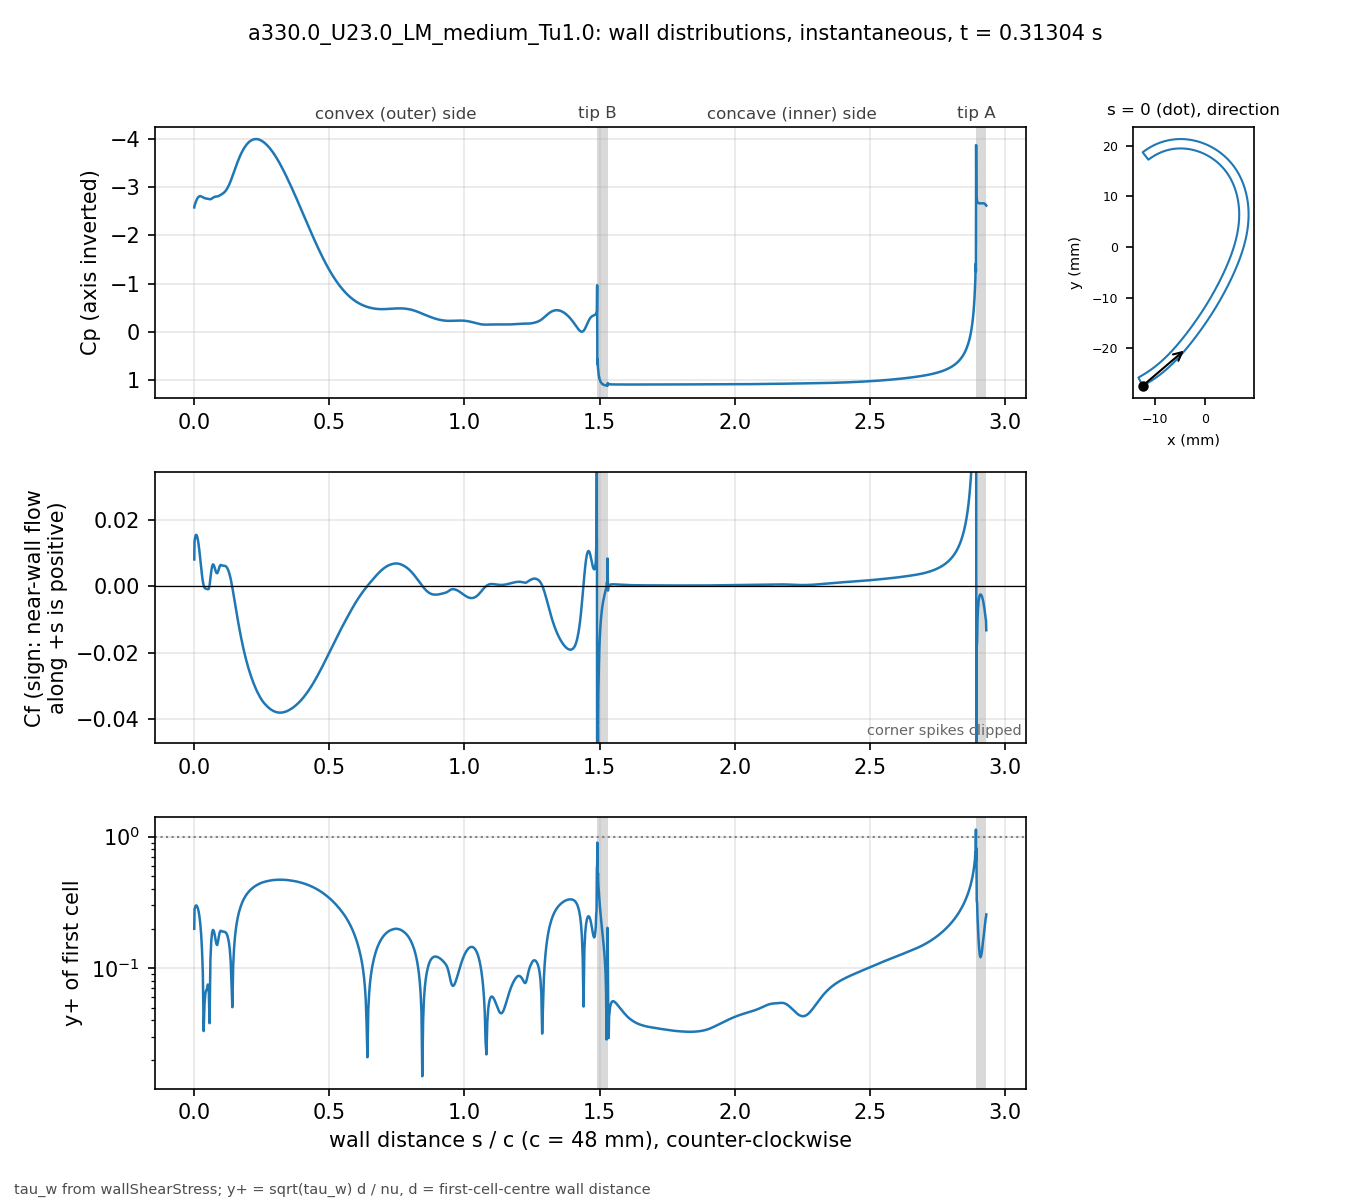

Values plotted in this chart, from the file beside it:
# a330.0_U23.0_LM_medium_Tu1.0 t=0.31304…, p_inf=0; Cf signed by near-wall flow dir…
patch, s_over_c, x_m, y_m, Cp, Cf, yplus, d_first_m
blade, 0.000000, -0.01234, -0.02743, -2.58, 0.008018, 0.199, 2.0713e-06
blade, 0.001059, -0.0123, -0.02741, -2.615, 0.01356, 0.2811, 2.2499e-06
blade, 0.002253, -0.01225, -0.02738, -2.637, 0.01409, 0.2865, 2.2501e-06
blade, 0.003600, -0.01219, -0.02735, -2.661, 0.01484, 0.294, 2.2503e-06
blade, 0.005118, -0.01213, -0.02732, -2.685, 0.01525, 0.2981, 2.2499e-06
blade, 0.006829, -0.01205, -0.02728, -2.709, 0.01542, 0.2997, 2.25e-06
blade, 0.008759, -0.01197, -0.02723, -2.734, 0.01532, 0.2987, 2.2501e-06
blade, 0.01094, -0.01188, -0.02718, -2.759, 0.01483, 0.294, 2.25e-06
blade, 0.01339, -0.01178, -0.02713, -2.781, 0.01391, 0.2847, 2.2501e-06
blade, 0.01615, -0.01166, -0.02706, -2.8, 0.01246, 0.2695, 2.2498e-06
blade, 0.01918, -0.01154, -0.02699, -2.811, 0.01047, 0.2469, 2.2495e-06
blade, 0.0223, -0.01141, -0.02691, -2.814, 0.008114, 0.2174, 2.2499e-06
blade, 0.02543, -0.01128, -0.02684, -2.81, 0.00566, 0.1816, 2.2499e-06
blade, 0.02855, -0.01115, -0.02676, -2.801, 0.003354, 0.1398, 2.2499e-06
blade, 0.03168, -0.01102, -0.02668, -2.79, 0.001467, 0.09245, 2.2502e-06
blade, 0.0348, -0.01089, -0.0266, -2.781, 0.0001882, 0.03312, 2.2504e-06
blade, 0.03793, -0.01077, -0.02652, -2.773, -0.0004752, 0.05263, 2.2505e-06
blade, 0.04105, -0.01064, -0.02644, -2.768, -0.0007082, 0.06424, 2.2503e-06
blade, 0.04417, -0.01051, -0.02636, -2.764, -0.0007832, 0.06755, 2.2501e-06
blade, 0.0473, -0.01039, -0.02628, -2.762, -0.0008355, 0.06976, 2.2498e-06
blade, 0.05042, -0.01026, -0.0262, -2.759, -0.0009645, 0.07496, 2.2499e-06
blade, 0.05355, -0.01014, -0.02611, -2.755, -0.0008393, 0.06993, 2.25e-06
blade, 0.05667, -0.01001, -0.02603, -2.75, 0.0002484, 0.03804, 2.2499e-06
blade, 0.05979, -0.009891, -0.02594, -2.749, 0.00228, 0.1153, 2.2498e-06
blade, 0.06292, -0.009768, -0.02586, -2.756, 0.004433, 0.1607, 2.2496e-06
blade, 0.06604, -0.009646, -0.02577, -2.768, 0.005943, 0.1861, 2.2498e-06
blade, 0.06917, -0.009524, -0.02568, -2.781, 0.006531, 0.1951, 2.2499e-06
blade, 0.07229, -0.009403, -0.02559, -2.792, 0.006317, 0.1918, 2.2496e-06
blade, 0.07541, -0.009283, -0.0255, -2.799, 0.005576, 0.1802, 2.2493e-06
blade, 0.07854, -0.009163, -0.02541, -2.804, 0.004696, 0.1654, 2.2496e-06
blade, 0.08166, -0.009043, -0.02532, -2.806, 0.004022, 0.1531, 2.2497e-06
blade, 0.08479, -0.008924, -0.02523, -2.808, 0.00384, 0.1496, 2.2498e-06
blade, 0.08791, -0.008806, -0.02514, -2.811, 0.004314, 0.1585, 2.25e-06
blade, 0.09104, -0.008688, -0.02505, -2.818, 0.005203, 0.1741, 2.2501e-06
blade, 0.09416, -0.008571, -0.02495, -2.828, 0.005994, 0.1869, 2.2502e-06
blade, 0.09728, -0.008454, -0.02486, -2.839, 0.006339, 0.1922, 2.2503e-06
blade, 0.1004, -0.008338, -0.02477, -2.85, 0.006295, 0.1915, 2.2503e-06
blade, 0.1035, -0.008222, -0.02467, -2.86, 0.006179, 0.1898, 2.2503e-06
blade, 0.1067, -0.008107, -0.02457, -2.872, 0.006156, 0.1894, 2.2501e-06
blade, 0.1098, -0.007992, -0.02448, -2.886, 0.006145, 0.1892, 2.2501e-06
blade, 0.1129, -0.007878, -0.02438, -2.903, 0.006084, 0.1883, 2.2501e-06
blade, 0.116, -0.007764, -0.02428, -2.923, 0.005986, 0.1868, 2.2501e-06
blade, 0.1192, -0.007651, -0.02418, -2.947, 0.005774, 0.1834, 2.25e-06
blade, 0.1223, -0.007538, -0.02409, -2.975, 0.0054, 0.1774, 2.2498e-06
blade, 0.1254, -0.007426, -0.02399, -3.007, 0.004844, 0.168, 2.2496e-06
blade, 0.1285, -0.007315, -0.02389, -3.044, 0.004141, 0.1553, 2.2498e-06
blade, 0.1316, -0.007203, -0.02379, -3.084, 0.003248, 0.1376, 2.2499e-06
blade, 0.1348, -0.007093, -0.02368, -3.128, 0.002181, 0.1127, 2.2497e-06
blade, 0.1379, -0.006983, -0.02358, -3.174, 0.0009391, 0.07397, 2.2501e-06
blade, 0.141, -0.006873, -0.02348, -3.222, -0.0004347, 0.05033, 2.2501e-06
blade, 0.1441, -0.006764, -0.02338, -3.271, -0.001892, 0.105, 2.2501e-06
blade, 0.1473, -0.006656, -0.02327, -3.321, -0.003405, 0.1409, 2.2504e-06
blade, 0.1504, -0.006547, -0.02317, -3.37, -0.004953, 0.1699, 2.2503e-06
blade, 0.1535, -0.00644, -0.02307, -3.419, -0.006504, 0.1947, 2.2502e-06
blade, 0.1566, -0.006333, -0.02296, -3.467, -0.008033, 0.2163, 2.2501e-06
blade, 0.1598, -0.006226, -0.02285, -3.513, -0.009527, 0.2356, 2.2498e-06
blade, 0.1629, -0.00612, -0.02275, -3.558, -0.01098, 0.2529, 2.25e-06
blade, 0.166, -0.006014, -0.02264, -3.601, -0.01238, 0.2686, 2.2501e-06
blade, 0.1691, -0.005909, -0.02254, -3.642, -0.01374, 0.2829, 2.2498e-06
... 914 more rows
